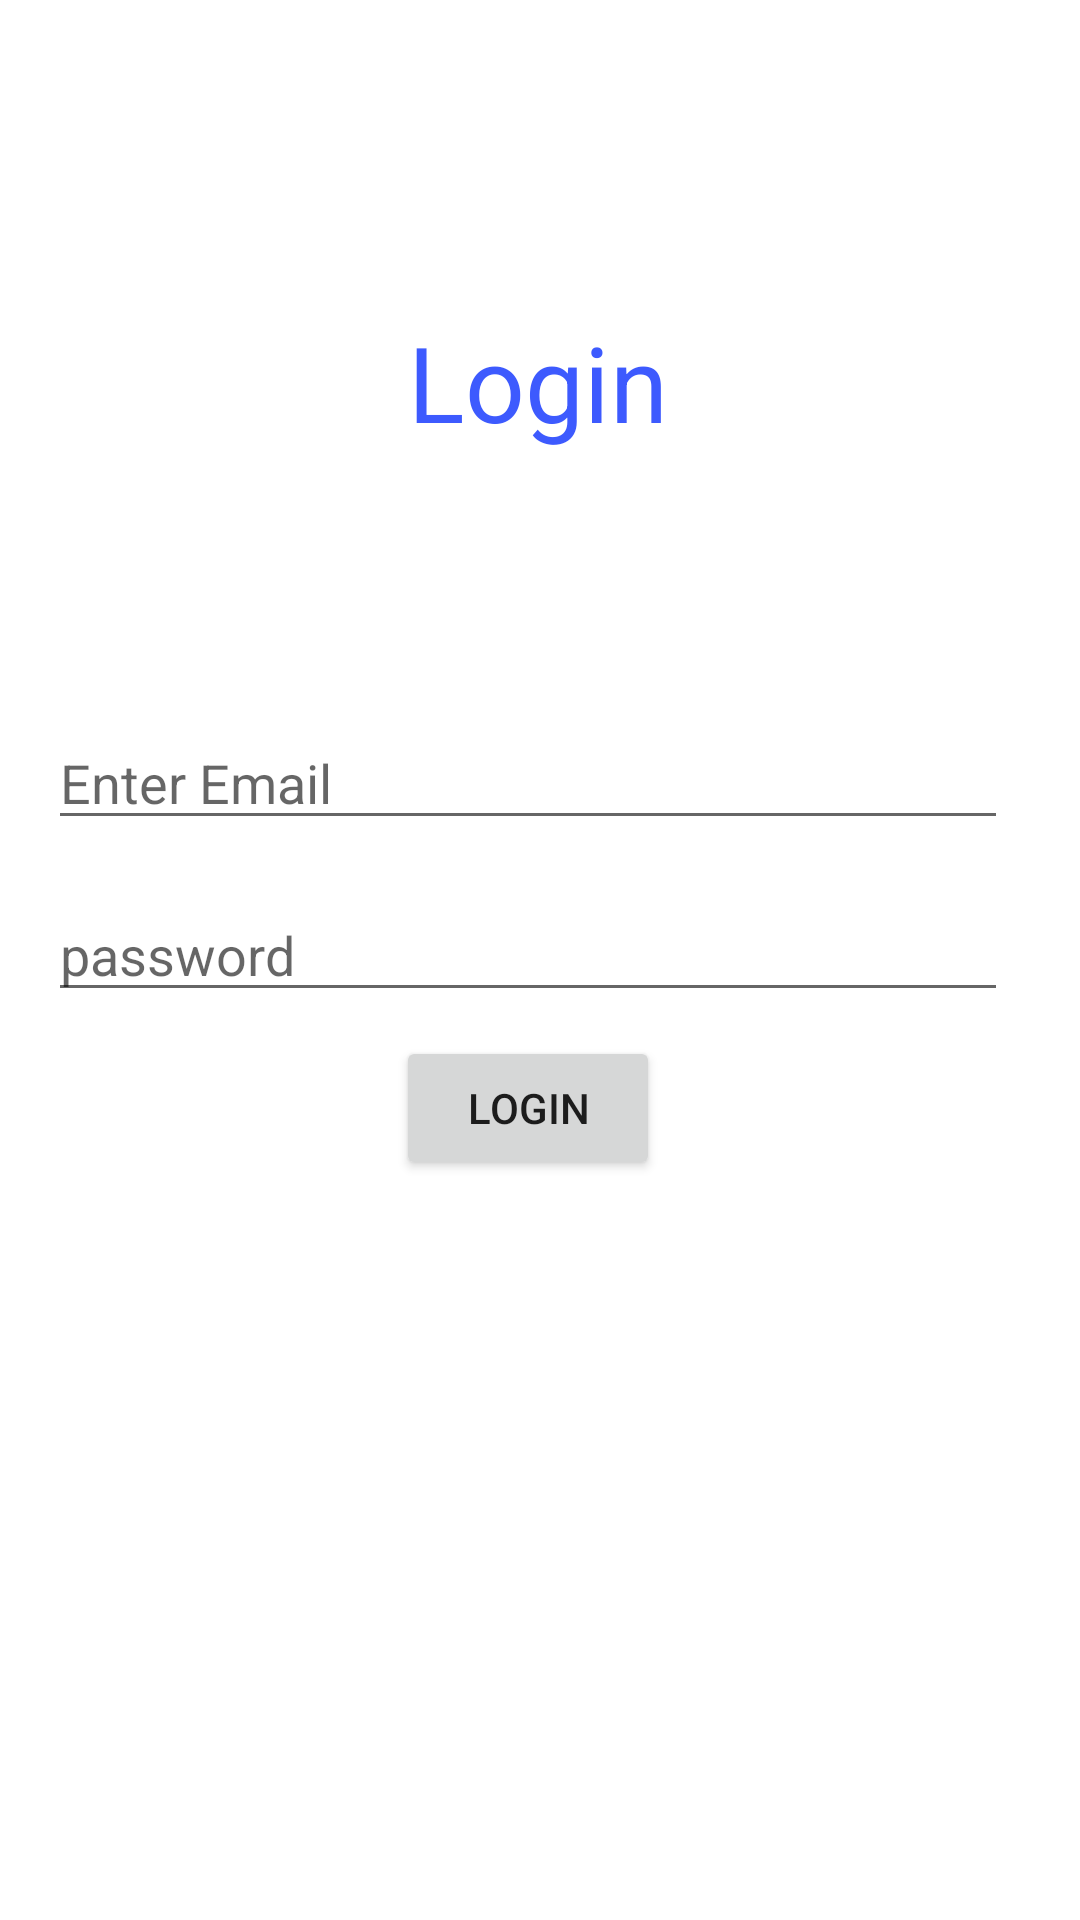

Write the Android layout XML for this screen, with the resource values it uses.
<!-- AndroidManifest.xml: application theme Theme.FirebaseLoginAndNavigationComponentsApplication -->
<!-- res/layout/fragment_login.xml -->
<?xml version="1.0" encoding="utf-8"?>
<androidx.constraintlayout.widget.ConstraintLayout xmlns:android="http://schemas.android.com/apk/res/android"
    xmlns:app="http://schemas.android.com/apk/res-auto"
    xmlns:tools="http://schemas.android.com/tools"
    android:layout_width="match_parent"
    android:layout_height="match_parent">

    <TextView
        android:id="@+id/tv_login_title"
        android:layout_width="wrap_content"
        android:layout_height="wrap_content"
        android:layout_marginTop="104dp"
        android:text="Login"
        android:textColor="#3D5AFE"
        android:textSize="35sp"
        app:layout_constraintEnd_toEndOf="parent"
        app:layout_constraintHorizontal_bias="0.498"
        app:layout_constraintStart_toStartOf="parent"
        app:layout_constraintTop_toTopOf="parent" />

    <LinearLayout

        android:id="@+id/linearLayout"
        android:layout_width="match_parent"
        android:layout_height="wrap_content"
        android:layout_marginTop="64dp"
        android:layout_marginEnd="8dp"
        android:orientation="vertical"
        android:padding="16dp"
        app:layout_constraintEnd_toEndOf="parent"
        app:layout_constraintTop_toBottomOf="@+id/tv_login_title">

        <EditText
            android:id="@+id/et_login_email"
            android:layout_width="match_parent"
            android:layout_height="wrap_content"
            android:layout_marginTop="8dp"
            android:layout_marginBottom="8dp"
            android:ems="10"
            android:hint="Enter Email"
            android:inputType="textEmailAddress" />

        <EditText
            android:id="@+id/et_login_password"
            android:layout_width="match_parent"
            android:layout_height="wrap_content"
            android:layout_marginTop="8dp"
            android:layout_marginBottom="8dp"
            android:ems="10"
            android:hint="password"
            android:inputType="textPassword" />

        <Button
            android:id="@+id/btn_login"
            android:layout_width="wrap_content"
            android:layout_height="wrap_content"
            android:layout_gravity="center"
            android:paddingStart="16dp"
            android:paddingEnd="16dp"
            android:text="Login" />
    </LinearLayout>

    <TextView
        android:id="@+id/tv_login_result"
        android:layout_width="wrap_content"
        android:layout_height="wrap_content"
        android:textColor="#FFEA00"
        android:textSize="20sp"
        app:layout_constraintBottom_toBottomOf="parent"
        app:layout_constraintEnd_toEndOf="parent"
        app:layout_constraintStart_toStartOf="parent"
        app:layout_constraintTop_toBottomOf="@+id/linearLayout" />

    <TextView
        android:id="@+id/tv_login_rgister"
        android:layout_width="wrap_content"
        android:layout_height="wrap_content"
        android:textColor="#FFEA00"
        android:textSize="16sp"
        app:layout_constraintBottom_toBottomOf="parent"
        app:layout_constraintEnd_toEndOf="parent"
        app:layout_constraintHorizontal_bias="0.875"
        app:layout_constraintStart_toStartOf="parent"
        app:layout_constraintTop_toBottomOf="@+id/linearLayout"
        app:layout_constraintVertical_bias="0.087" />
</androidx.constraintlayout.widget.ConstraintLayout>
<!-- resources referenced by this layout -->
<resources>
  <style name="Theme.FirebaseLoginAndNavigationComponentsApplication" parent="Theme.MaterialComponents.DayNight.DarkActionBar">
          
          <item name="colorPrimary">@color/purple_500</item>
          <item name="colorPrimaryVariant">@color/purple_700</item>
          <item name="colorOnPrimary">@color/white</item>
          
          <item name="colorSecondary">@color/teal_200</item>
          <item name="colorSecondaryVariant">@color/teal_700</item>
          <item name="colorOnSecondary">@color/black</item>
          
          <item name="android:statusBarColor" tools:targetApi="l">?attr/colorPrimaryVariant</item>
          
      </style>
  <!-- not gathered from this repository: default colours our renderer supplied (Android Studio template values) -->
  <color name="purple_500">#FF6200EE</color>
  <color name="purple_700">#FF3700B3</color>
  <color name="teal_200">#FF03DAC5</color>
  <color name="teal_700">#FF018786</color>
  <color name="black">#FF000000</color>
  <color name="white">#FFFFFFFF</color>
</resources>
